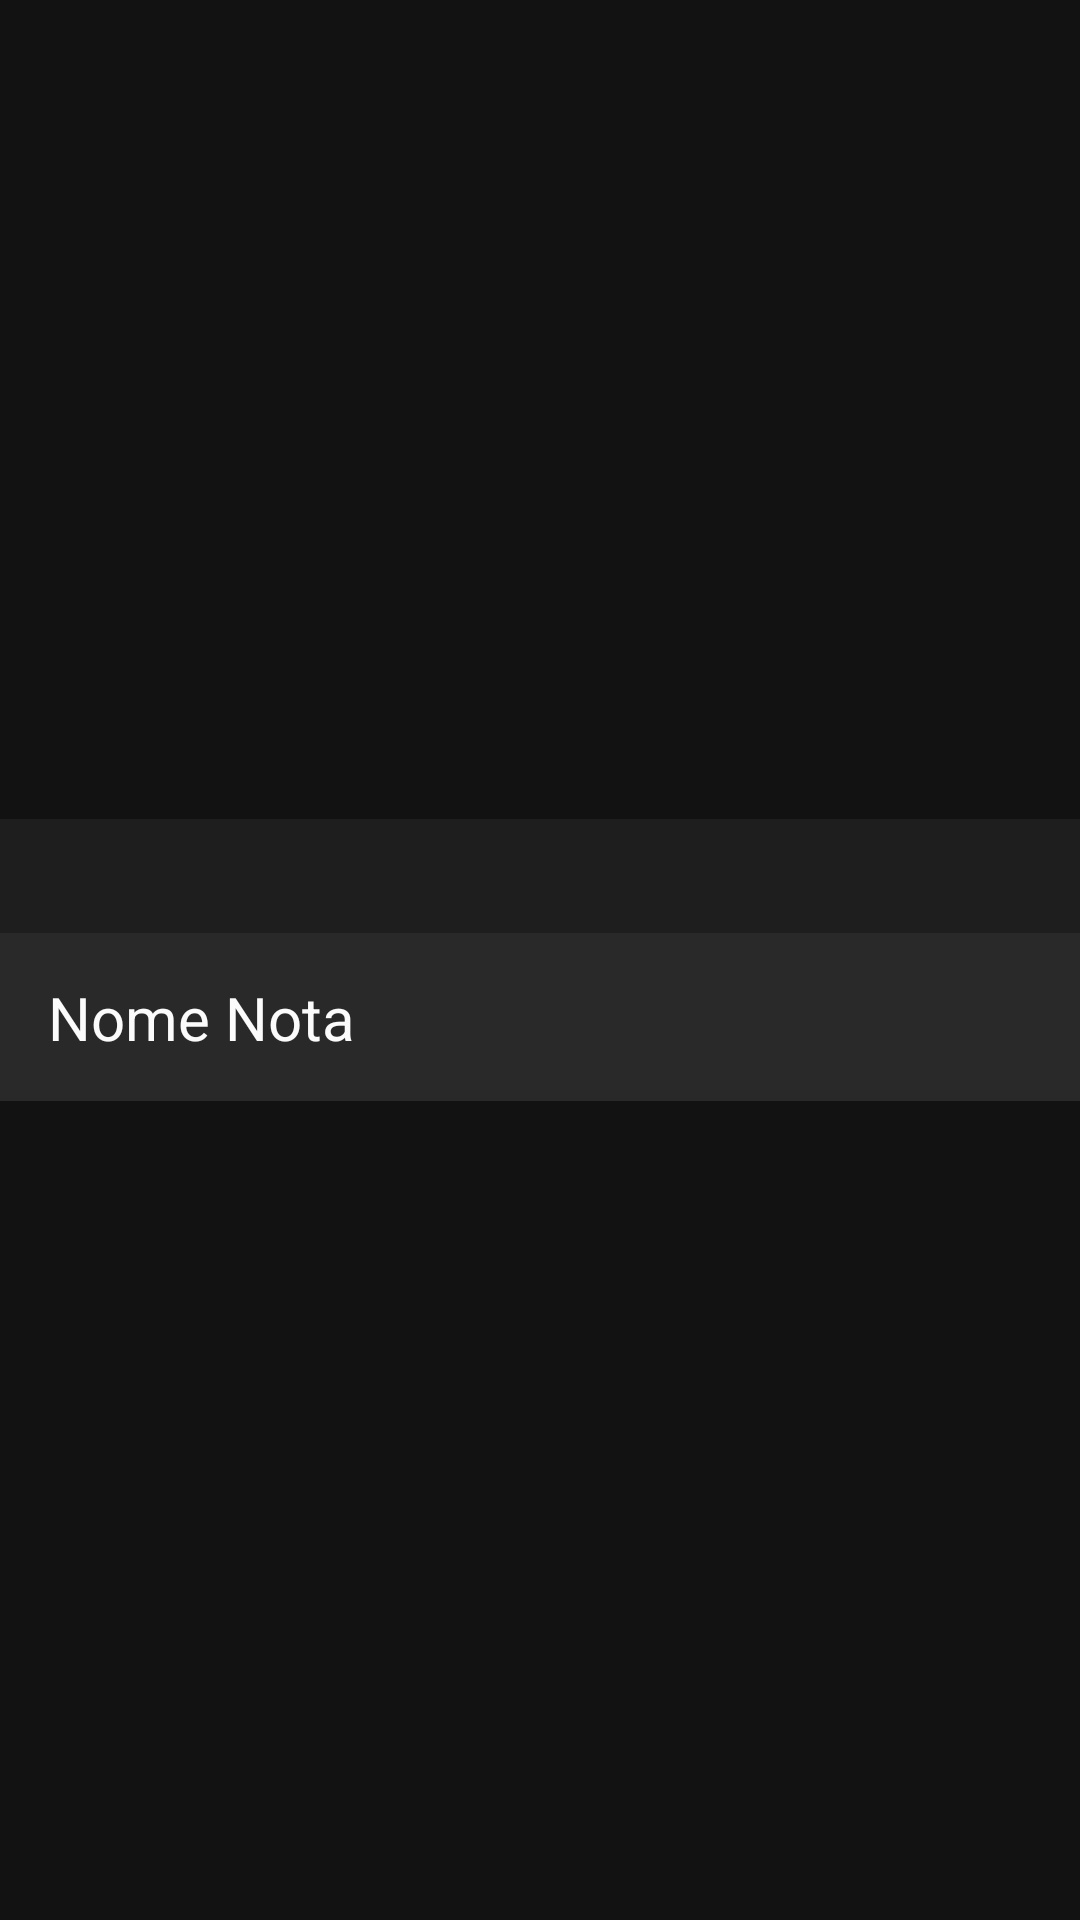

This screen was rendered from an Android layout file. Write that file and the resources it references.
<!-- AndroidManifest.xml: application theme Theme.Omnitop -->
<!-- res/layout/lista_note_layout.xml -->
<?xml version="1.0" encoding="utf-8"?>
<androidx.constraintlayout.widget.ConstraintLayout xmlns:android="http://schemas.android.com/apk/res/android"
    xmlns:app="http://schemas.android.com/apk/res-auto"
    xmlns:tools="http://schemas.android.com/tools"
    android:layout_width="match_parent"
    android:layout_height="wrap_content"
    android:paddingVertical="8dp"
    android:id="@+id/notaItem">


    <ImageView
        android:id="@+id/cardNota"
        android:layout_width="match_parent"
        android:layout_height="94dp"
        android:background="@drawable/card_template"
        android:elevation="@dimen/cardview_default_elevation"
        app:layout_constraintBottom_toBottomOf="parent"
        app:layout_constraintEnd_toEndOf="parent"
        app:layout_constraintStart_toStartOf="parent"
        app:layout_constraintTop_toTopOf="parent" />

    <ImageView
        android:id="@+id/cardNotatextbg"
        android:layout_width="match_parent"
        android:layout_height="56dp"
        android:background="@drawable/card_template"
        android:elevation="@dimen/cardview_default_elevation"
        app:layout_constraintBottom_toBottomOf="@id/cardNota"
        app:layout_constraintEnd_toEndOf="@id/cardNota"
        app:layout_constraintStart_toStartOf="@id/cardNota" />

    <TextView
        android:id="@+id/nomeNotaCardText"
        android:layout_width="wrap_content"
        android:layout_height="wrap_content"
        android:layout_marginStart="16dp"
        android:text="Nome Nota"
        android:textSize="20sp"
        app:layout_constraintBottom_toBottomOf="@+id/cardNotatextbg"
        app:layout_constraintStart_toStartOf="@+id/cardNotatextbg"
        app:layout_constraintTop_toTopOf="@id/cardNotatextbg"/>


    <ImageView
        android:id="@+id/ruoloGiocatoreNotaDM"
        android:layout_width="24dp"
        android:layout_height="24dp"
        android:layout_marginStart="16dp"
        android:background="@drawable/ic_dm"
        android:visibility="gone"
        app:layout_constraintBottom_toTopOf="@+id/cardNotatextbg"
        app:layout_constraintStart_toStartOf="@+id/cardNota"
        app:layout_constraintTop_toTopOf="@+id/cardNota" />

    <ImageView
        android:id="@+id/ruoloGiocatoreNotaPG"
        android:layout_width="24dp"
        android:layout_height="24dp"
        android:layout_marginStart="16dp"
        android:background="@drawable/ic_giocatore"
        android:visibility="gone"
        app:layout_constraintBottom_toTopOf="@+id/cardNotatextbg"
        app:layout_constraintStart_toStartOf="@+id/cardNota"
        app:layout_constraintTop_toTopOf="@+id/cardNota" />

    <ImageView
        android:id="@+id/notaPreferia"
        android:layout_width="24dp"
        android:layout_height="24dp"
        android:layout_marginEnd="28dp"
        android:src="@drawable/ic_baseline_star_24"
        android:visibility="gone"
        app:layout_constraintBottom_toTopOf="@+id/cardNotatextbg"
        app:layout_constraintEnd_toEndOf="parent"
        app:layout_constraintTop_toTopOf="@+id/cardNota" />


</androidx.constraintlayout.widget.ConstraintLayout>
<!-- resources referenced by this layout -->
<resources>
  <!-- drawable card_template (drawable) -->
  <?xml version="1.0" encoding="utf-8"?>
  <shape xmlns:android="http://schemas.android.com/apk/res/android">
  
      <solid
          android:color="@color/backGround"
          />
      <solid
          android:color="#0DFFFFFF"
          />
  
  
  </shape>
  <!-- drawable ic_baseline_star_24 (drawable) -->
  <vector android:height="24dp" android:tint="#E5BE01"
      android:viewportHeight="24" android:viewportWidth="24"
      android:width="24dp" xmlns:android="http://schemas.android.com/apk/res/android">
      <path android:fillColor="@android:color/white" android:pathData="M12,17.27L18.18,21l-1.64,-7.03L22,9.24l-7.19,-0.61L12,2 9.19,8.63 2,9.24l5.46,4.73L5.82,21z"/>
  </vector>
  <!-- drawable ic_dm: png bitmap (drawable-hdpi, 988 bytes) -->
  <!-- drawable ic_giocatore: png bitmap (drawable-hdpi, 752 bytes) -->
  <style name="Theme.Omnitop" parent="Theme.MaterialComponents.NoActionBar">
          
          <item name="colorPrimary">@color/actionBarandBottomNav</item>
          <item name="android:textColorPrimary">@color/white</item>
          <item name="android:textColor">@color/white</item>
          <item name="colorPrimaryVariant">@color/PrimaryLight</item>
          <item name="colorOnPrimary">@color/white</item>
          
          <item name="colorSecondary">@color/secondaryLight</item>
          <item name="colorSecondaryVariant">@color/Secondary</item>
          <item name="colorOnSecondary">@color/black</item>
          
          <item name="android:actionMenuTextColor">@color/white</item>
          <item name="android:textColorHint">#59FFFFFF</item>
          <item name="android:statusBarColor" tools:targetApi="l">@color/black</item>
          <item name="windowActionBar">false</item>
          <item name="windowNoTitle">true</item>
  
          
      </style>
  <color name="backGround">#121212</color>
  <color name="actionBarandBottomNav">#FF1A1A1A</color>
  <color name="white">#FFFFFFFF</color>
  <color name="PrimaryLight">#FFF0D198</color>
  <color name="secondaryLight">#FFDD6D4A</color>
  <color name="Secondary">#FFA63F20</color>
  <color name="black">#FF000000</color>
</resources>
